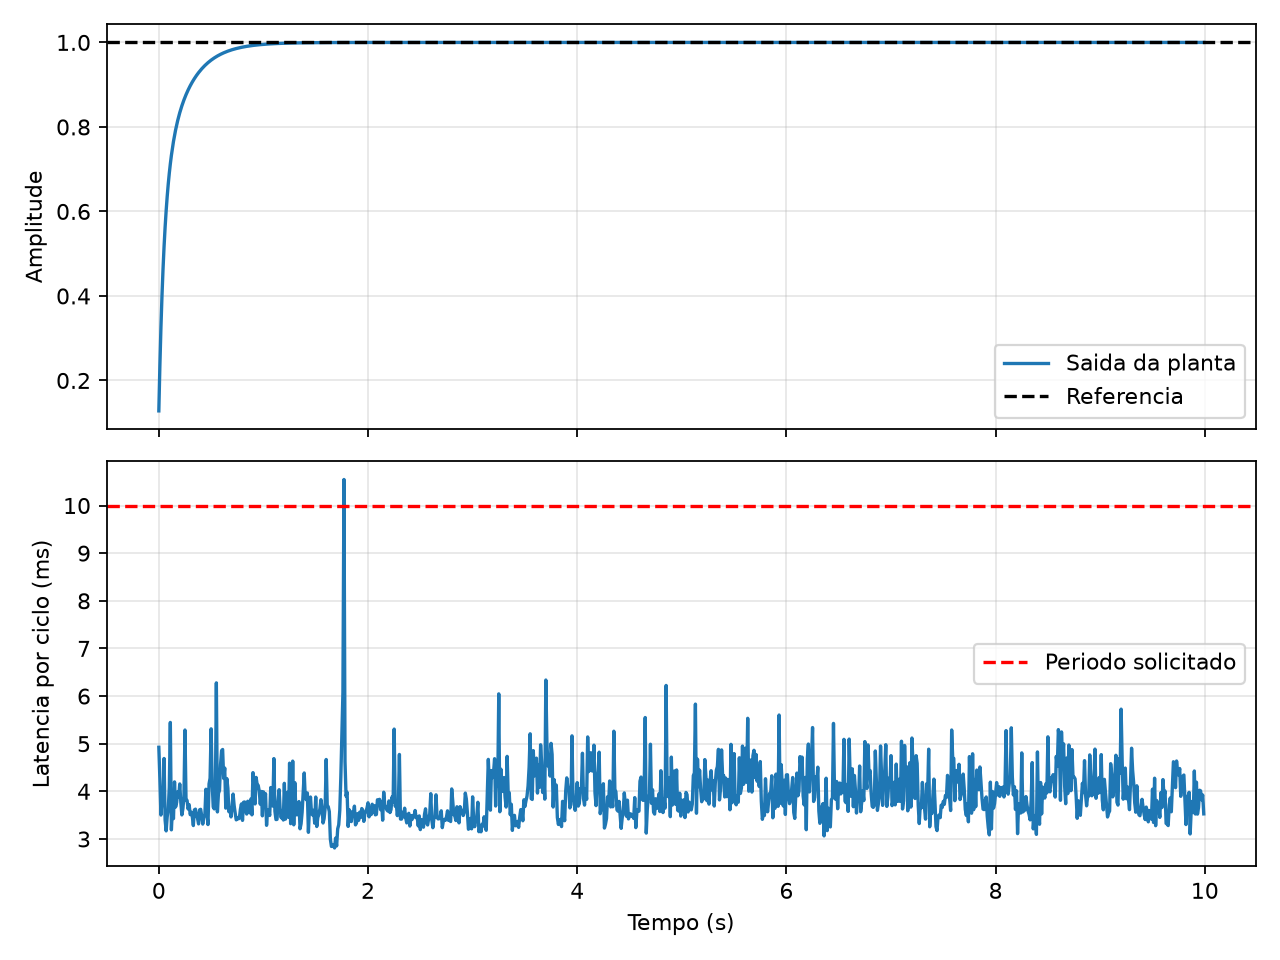

Data behind this chart, as committed beside it:
sequencia, tempo_nominal_s, tempo_real_s, y, u, latencia_s, prazo_violado, tempo_esp_us
0, 0.0, 0.01095, 0.128, 1.28, 0.004925, 0, 64362273
1, 0.01, 0.02027, 0.2348, 1.196, 0.004262, 0, 64372808
2, 0.02, 0.03022, 0.3243, 1.129, 0.003503, 0, 64382038
3, 0.03, 0.04073, 0.3994, 1.076, 0.0038, 0, 64391986
4, 0.04, 0.05057, 0.4629, 1.034, 0.003706, 0, 64402559
5, 0.05, 0.0606, 0.5166, 1.001, 0.00469, 0, 64412420
6, 0.06, 0.07054, 0.5624, 0.9748, 0.003397, 0, 64422338
7, 0.07, 0.08056, 0.6017, 0.9548, 0.003169, 0, 64432351
8, 0.08, 0.09039, 0.6355, 0.9396, 0.003465, 0, 64442418
9, 0.09, 0.1008, 0.6647, 0.9282, 0.003618, 0, 64452181
10, 0.1, 0.1104, 0.6903, 0.9199, 0.004083, 0, 64462694
11, 0.11, 0.1203, 0.7126, 0.914, 0.005446, 0, 64472320
12, 0.12, 0.1307, 0.7324, 0.9102, 0.003192, 0, 64482046
13, 0.13, 0.1407, 0.7499, 0.9079, 0.003641, 0, 64492506
14, 0.14, 0.1504, 0.7656, 0.9068, 0.003428, 0, 64502464
15, 0.15, 0.1608, 0.7797, 0.9068, 0.004198, 0, 64512198
16, 0.16, 0.1703, 0.7925, 0.9074, 0.00367, 0, 64522599
17, 0.17, 0.1808, 0.8041, 0.9087, 0.003763, 0, 64532172
18, 0.18, 0.1908, 0.8148, 0.9104, 0.003989, 0, 64542722
19, 0.19, 0.2009, 0.8245, 0.9125, 0.00388, 0, 64552693
20, 0.2, 0.2102, 0.8336, 0.9148, 0.004156, 0, 64562700
21, 0.21, 0.2204, 0.8419, 0.9173, 0.003776, 0, 64572030
22, 0.22, 0.2303, 0.8497, 0.9199, 0.003505, 0, 64582197
23, 0.23, 0.2404, 0.857, 0.9226, 0.003632, 0, 64592105
24, 0.24, 0.2502, 0.8638, 0.9253, 0.003884, 0, 64602211
25, 0.25, 0.2606, 0.8702, 0.928, 0.005287, 0, 64612072
26, 0.26, 0.2702, 0.8763, 0.9306, 0.003813, 0, 64622423
27, 0.27, 0.2802, 0.882, 0.9333, 0.003811, 0, 64632018
28, 0.28, 0.2906, 0.8874, 0.9359, 0.003628, 0, 64642014
29, 0.29, 0.3003, 0.8925, 0.9384, 0.00372, 0, 64652499
30, 0.3, 0.3101, 0.8973, 0.9409, 0.003511, 0, 64662062
31, 0.31, 0.3206, 0.9019, 0.9433, 0.003561, 0, 64671952
32, 0.32, 0.3304, 0.9063, 0.9456, 0.00347, 0, 64682345
33, 0.33, 0.3407, 0.9105, 0.9479, 0.003282, 0, 64692139
34, 0.34, 0.3504, 0.9144, 0.9501, 0.00361, 0, 64702517
35, 0.35, 0.3604, 0.9182, 0.9522, 0.003627, 0, 64712190
36, 0.36, 0.3703, 0.9218, 0.9542, 0.00351, 0, 64722198
37, 0.37, 0.3804, 0.9252, 0.9561, 0.003434, 0, 64732072
38, 0.38, 0.3907, 0.9285, 0.958, 0.003316, 0, 64742172
39, 0.39, 0.4007, 0.9316, 0.9598, 0.003612, 0, 64752527
40, 0.4, 0.4103, 0.9346, 0.9615, 0.003623, 0, 64762439
41, 0.41, 0.4203, 0.9375, 0.9631, 0.003486, 0, 64772105
42, 0.42, 0.4307, 0.9402, 0.9647, 0.003312, 0, 64782092
43, 0.43, 0.4405, 0.9428, 0.9662, 0.003458, 0, 64792442
44, 0.44, 0.4507, 0.9453, 0.9677, 0.003503, 0, 64802252
45, 0.45, 0.4602, 0.9477, 0.9691, 0.004044, 0, 64812449
46, 0.46, 0.4706, 0.9499, 0.9704, 0.003516, 0, 64822014
47, 0.47, 0.4804, 0.9521, 0.9717, 0.003303, 0, 64832311
48, 0.48, 0.4908, 0.9542, 0.9729, 0.004155, 0, 64842232
49, 0.49, 0.5004, 0.9562, 0.9741, 0.004276, 0, 64852696
50, 0.5, 0.5104, 0.9581, 0.9752, 0.005312, 0, 64862240
51, 0.51, 0.5211, 0.9599, 0.9763, 0.00417, 0, 64872220
52, 0.52, 0.5305, 0.9616, 0.9773, 0.003672, 0, 64882973
53, 0.53, 0.5407, 0.9633, 0.9783, 0.003631, 0, 64892338
54, 0.54, 0.5505, 0.9649, 0.9792, 0.003803, 0, 64902516
55, 0.55, 0.5605, 0.9664, 0.9801, 0.006277, 0, 64912366
56, 0.56, 0.5704, 0.9679, 0.981, 0.003568, 0, 64922279
57, 0.57, 0.5808, 0.9693, 0.9818, 0.003957, 0, 64932267
58, 0.58, 0.5907, 0.9706, 0.9826, 0.004018, 0, 64942831
59, 0.59, 0.6009, 0.9719, 0.9833, 0.004561, 0, 64952697
... 940 more rows
